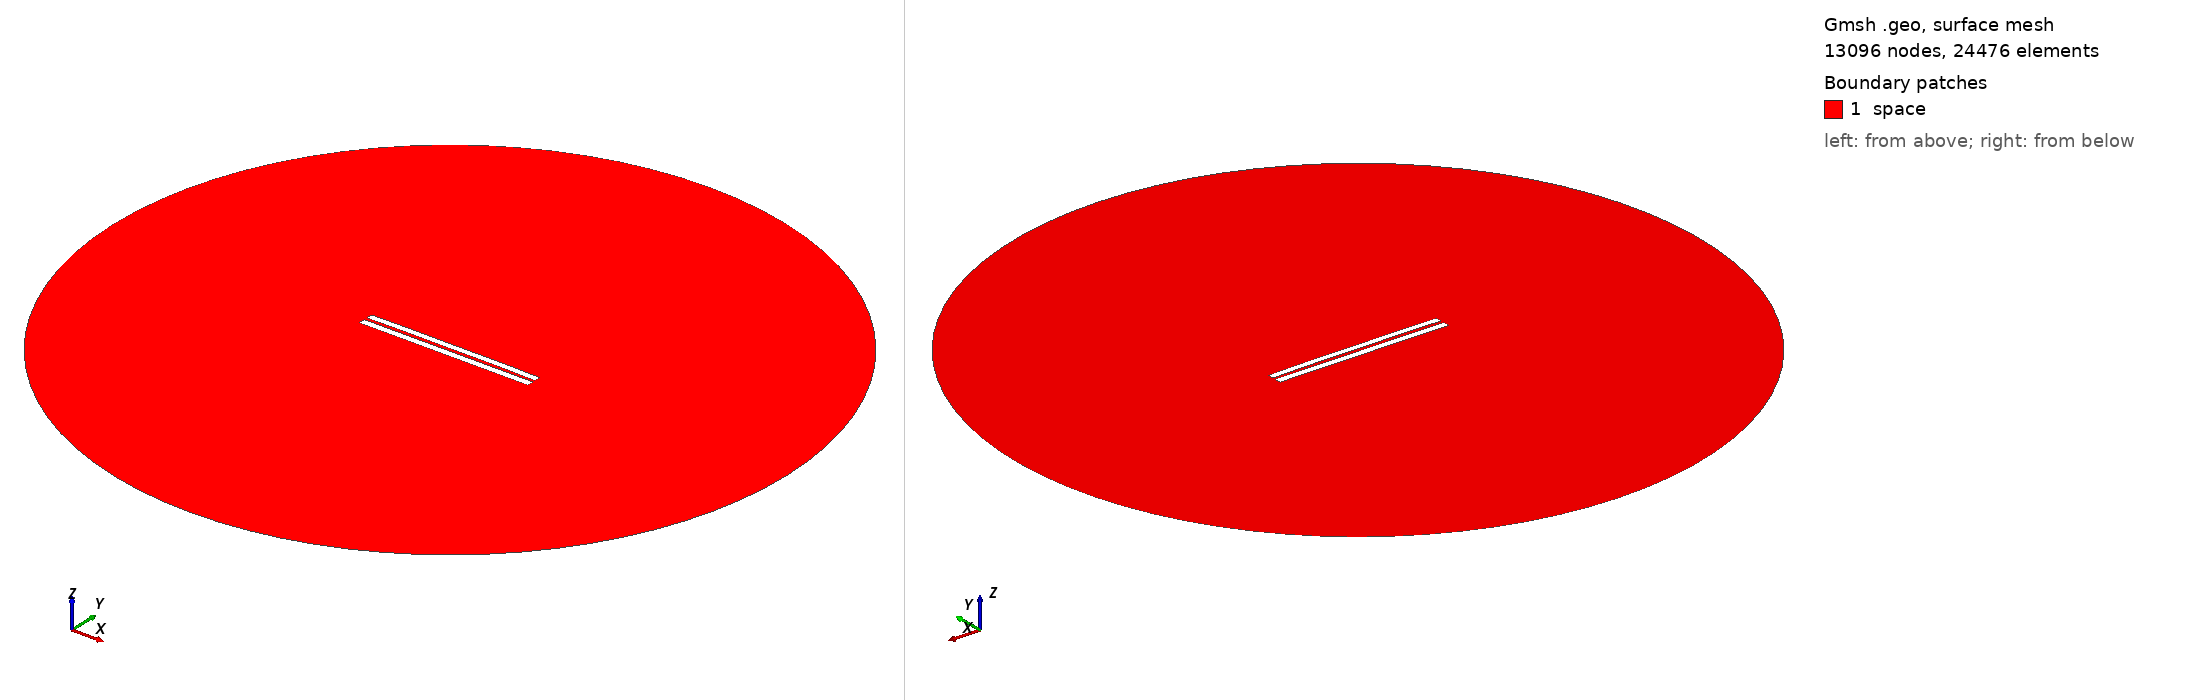

Gmsh geometry script, surface-meshed: 13096 nodes, 24476 surface elements. Boundary patches (legend numbers): 1 space. Left view from above one corner, right view from below the opposite corner. Legend entries are the model's physical surfaces. The drawing asked Gmsh for element sizes between 1% and 20% of the model's largest extent; the script's own settings can give other sizes.

=== 4114.geo (drawn) ===
//---------------------------------------
// Geometry kernel
//---------------------------------------

SetFactory("OpenCASCADE");



//---------------------------------------
// Parameters of the geometry
//---------------------------------------

// Overetch of the upper plate
overetch = 0.125;

// Distance between the plates
distance = 1.75;

// Discretization over the x axis (for the deformation)
nx = 50; 

// Length of the plate
L = 100 - overetch; 

// Number of modes
n = 4; 

// 1st mode coefficient
coeff(1) = 0.0;
beta(1) = 0.596864 * 3.1415926535 / L;

// 2nd mode coefficient
coeff(2) = 0.15;
beta(2) = 1.49418 * 3.1415926535 / L;

// 3rd mode coefficient
coeff(3) = 0.0;
beta(3) = 2.50025 * 3.1415926535 / L;

// 4th mode coefficient
coeff(4) = 0.07499999999999998;
beta(4) = 3.49999 * 3.1415926535 / L;



//---------------------------------------
// Upper plate (deformed rectangle)
//---------------------------------------

// Coordiantes of the upper plate
xmin = -50;
xmax = 50 - overetch;

// Height of the upper plate
yheight = 4 - 2 * overetch;

// Indexes of the points
UpperID[] = {};
LowerID[] = {};
LeftID[] = {};
RightID[] = {};

// Point index
p = 1;

// Horizontal edges
For i In {1:nx}
    x = xmin + (i-1)*(xmax - xmin)/(nx-1);

    y_bottom = distance / 2 + overetch;
    For j In {1:n}
        C = (Cosh(beta(j)*L) + Cos(beta(j)*L)) / (Sinh(beta(j)*L) + Sin(beta(j)*L));
        y_bottom  = y_bottom + coeff(j) * (Cosh(beta(j)*(x+50)) - Cos(beta(j)*(x+50)) - C * (Sinh(beta(j)*(x+50)) - Sin(beta(j)*(x+50))));
    EndFor

    y_top = y_bottom + yheight;

    Point(p) = {x, y_top, 0, 1.0};
    UpperID[i] = p;
    p = p + 1;

    Point(p) = {x, y_bottom, 0, 1.0};
    LowerID[i] = p;
    p = p + 1;
EndFor

// Create point lists
UpperPts[] = {}; LowerPts[] = {};
For i In {1:nx}
  UpperPts[] += {UpperID[i]};
  LowerPts[] += {LowerID[i]};
EndFor

// Build splines
Spline(1) = {UpperPts[]};
Spline(2) = {LowerPts[]};
Line(3) = {LowerPts[nx-1], UpperPts[nx-1]};
Line(4) = {LowerPts[0], UpperPts[0]};

// Build the plane surface
Curve Loop(1) = {2, 3, -1, -4};
Plane Surface(1) = {1};



//---------------------------------------
// Lower plate (rectangle)
//---------------------------------------

// Vertices
Point(1001) = {-50, -1, 0, 1.0};
Point(1002) = { 50, -1, 0, 1.0};
Point(1003) = { 50,  -5, 0, 1.0};
Point(1004) = {-50,  -5, 0, 1.0};

// Edges
Line(5) = {1001, 1002};
Line(6) = {1002, 1003};
Line(7) = {1003, 1004};
Line(8) = {1004, 1001};

// Plane surface
Line Loop(2) = {5, 6, 7, 8};
Plane Surface(2) = {2}; 



//---------------------------------------
// Outer (fictious) boundary
//---------------------------------------

// Points
Point(1005) = {0, 0, 0};       // Center
Point(1006) = {200, 0, 0};     // Start point
Point(1007) = {0, 200, 0};     // 90 degrees
Point(1008) = {-200, 0, 0};    // 180 degrees
Point(1009) = {0, -200, 0};    // 270 degrees

// Circle arcs (each needs start, center, end)
Circle(9) = {1006, 1005, 1007};
Circle(10) = {1007, 1005, 1008};
Circle(11) = {1008, 1005, 1009};
Circle(12) = {1009, 1005, 1006};

// Plane surface for the entire domain
Curve Loop(3) = {9, 10, 11, 12};
Surface(3) = {3};

// Subtract the plates from the whole domain to obtain the actual domain where we want to solve the equations
BooleanDifference{ Surface{3}; Delete; }{ Surface{1}; Surface{2}; Delete; }




//---------------------------------------
// Transfinite Lines/Curves
//---------------------------------------

// Set the number of points on the boundaries
r = 7;

// Plates
Transfinite Curve {1, 2} = 50*r Using Progression 1;
Transfinite Curve {3, 4} = 2*r Using Progression 1;
Transfinite Line {5, 7} = 50*r Using Progression 1;
Transfinite Line {6, 8} = 2*r Using Progression 1;

// Outer boundary
Transfinite Line {9, 10, 11, 12} = 20 Using Progression 1;



//---------------------------------------
// Physical groups
//---------------------------------------                

// Physical curves (boundaries)
Physical Line("force_segment", 10) = {2};
Physical Line("upper_plate", 11) = {1, 3, 4};
Physical Line("lower_plate", 12) = {5, 6, 7, 8};
Physical Line("boundary", 20) = {9, 10, 11, 12};

// Physical Surfaces
Physical Surface("space", 30) = {3};



//---------------------------------------
// 6. Generate the Mesh
//---------------------------------------

// 2D mesh generation
Mesh 2;
